Run: headless pygame with SDL's dummy video driver; simulated clock (each Clock.tick advances the game by its frame time, no real sleeping); random seed 0; keys injected as events and as key.get_pressed() state; mouse plan: one left click at the window centre at the start of phase 2, then a move to the lower-right quarter at the start of phase 3.
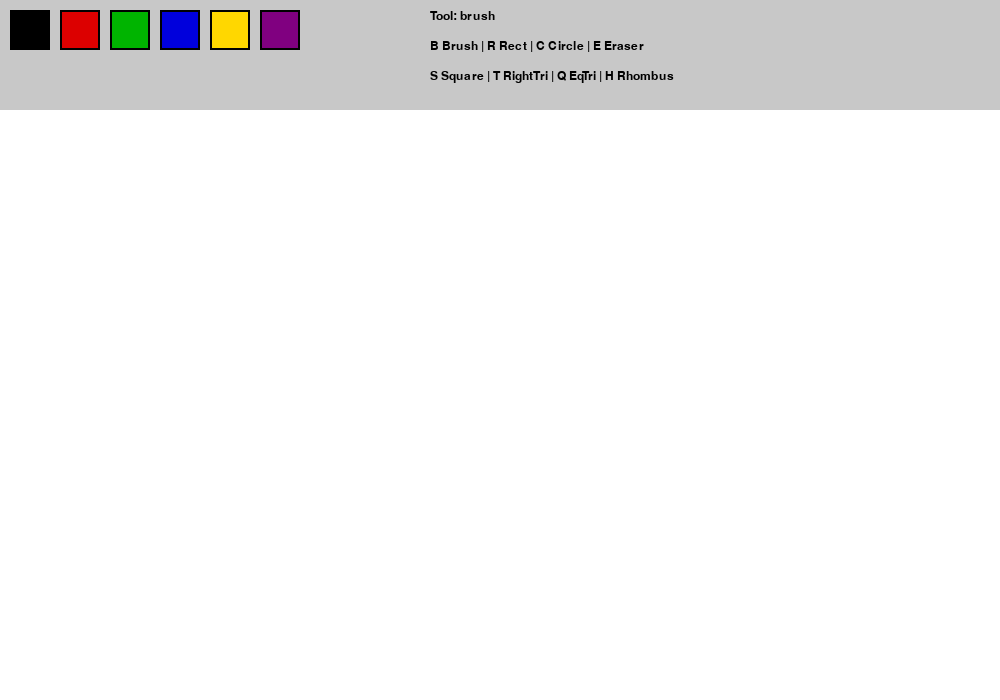
Frame 1 of 4 · flips 1–60 · no input
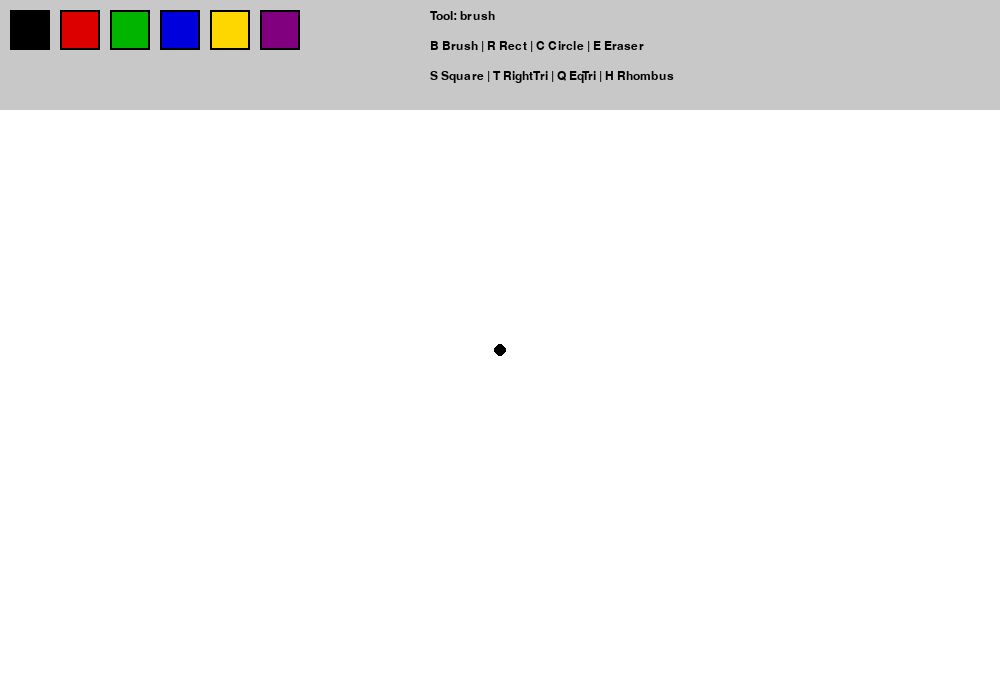
Frame 2 of 4 · flips 61–180 · clicked the window centre · tapped SPACE, RETURN · held RIGHT (→), D
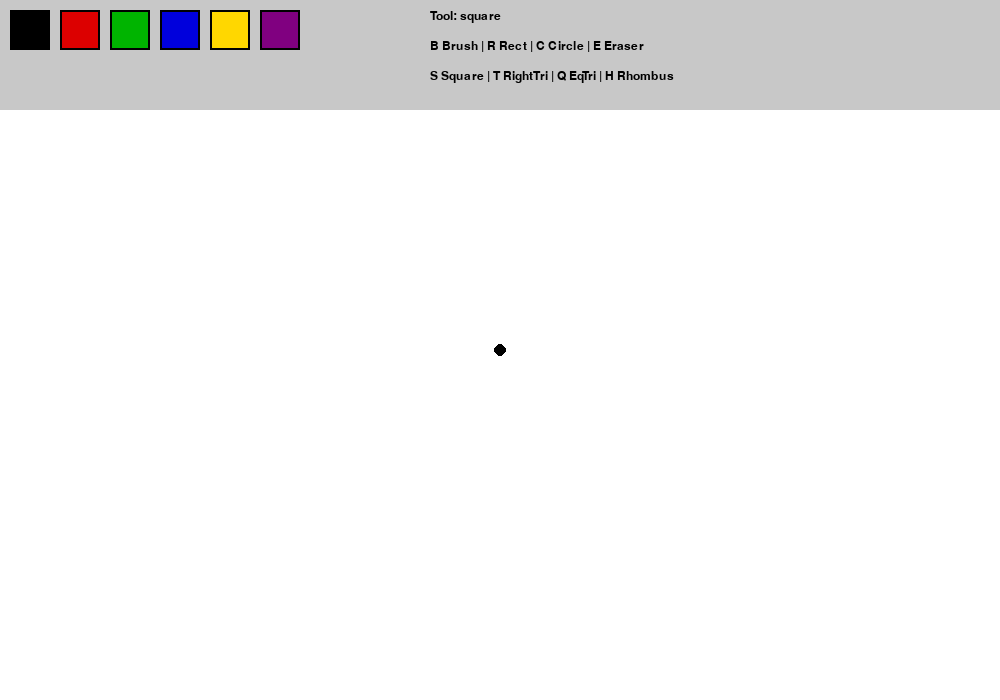
Frame 3 of 4 · flips 181–300 · moved the mouse to the lower-right quarter · held DOWN (↓), S
Frame 4 of 4 · flips 301–420 · held LEFT (←), A, UP (↑), W · screen unchanged from frame 3, image omitted

The pygame program that drew these frames:

import pygame
import sys
import math

# Initialize pygame
pygame.init()

# Window settings
WIDTH, HEIGHT = 1000, 700
screen = pygame.display.set_mode((WIDTH, HEIGHT))
pygame.display.set_caption("Paint")

clock = pygame.time.Clock()
font = pygame.font.SysFont("Verdana", 18)

# Colors
WHITE = (255, 255, 255)
BLACK = (0, 0, 0)
RED = (220, 0, 0)
GREEN = (0, 180, 0)
BLUE = (0, 0, 220)
YELLOW = (255, 215, 0)
PURPLE = (128, 0, 128)
GRAY = (200, 200, 200)

# Canvas for drawing
canvas = pygame.Surface((WIDTH, HEIGHT))
canvas.fill(WHITE)

# -----------------------------
# TOOL SETTINGS
# -----------------------------
tool = "brush"
color = BLACK
brush_size = 6
drawing = False
start_pos = None
last_pos = None

colors = [BLACK, RED, GREEN, BLUE, YELLOW, PURPLE]
color_rects = []

# Create palette rectangles
for i, c in enumerate(colors):
    rect = pygame.Rect(10 + i * 50, 10, 40, 40)
    color_rects.append((rect, c))


# -----------------------------
# DRAW UI
# -----------------------------
def draw_ui():
    # Draw canvas
    screen.blit(canvas, (0, 0))

    # Draw top panel
    pygame.draw.rect(screen, GRAY, (0, 0, WIDTH, 110))

    # Draw color palette
    for rect, c in color_rects:
        pygame.draw.rect(screen, c, rect)
        pygame.draw.rect(screen, BLACK, rect, 2)

    # Draw current tool
    tool_text = font.render(f"Tool: {tool}", True, BLACK)

    # Draw first line of tool keys
    keys_text1 = font.render(
        "B Brush | R Rect | C Circle | E Eraser",
        True,
        BLACK
    )

    # Draw second line of tool keys
    keys_text2 = font.render(
        "S Square | T RightTri | Q EqTri | H Rhombus",
        True,
        BLACK
    )

    screen.blit(tool_text, (430, 10))
    screen.blit(keys_text1, (430, 40))
    screen.blit(keys_text2, (430, 70))


# -----------------------------
# DRAW SHAPES
# -----------------------------
def draw_square(start, end):
    # Draw square using the smaller side
    x1, y1 = start
    x2, y2 = end

    size = min(abs(x2 - x1), abs(y2 - y1))

    if x2 < x1:
        x1 -= size
    if y2 < y1:
        y1 -= size

    rect = pygame.Rect(x1, y1, size, size)
    pygame.draw.rect(canvas, color, rect, 3)


def draw_right_triangle(start, end):
    # Draw right triangle from start and end points
    x1, y1 = start
    x2, y2 = end

    points = [
        (x1, y1),
        (x1, y2),
        (x2, y2)
    ]

    pygame.draw.polygon(canvas, color, points, 3)


def draw_equilateral_triangle(start, end):
    # Draw equilateral triangle using side length
    x1, y1 = start
    x2, y2 = end

    side = abs(x2 - x1)
    height = int(side * math.sqrt(3) / 2)

    points = [
        (x1, y1),
        (x1 + side, y1),
        (x1 + side // 2, y1 - height)
    ]

    pygame.draw.polygon(canvas, color, points, 3)


def draw_rhombus(start, end):
    # Draw rhombus using center and mouse position
    x1, y1 = start
    x2, y2 = end

    width = abs(x2 - x1)
    height = abs(y2 - y1)

    center_x = x1
    center_y = y1

    points = [
        (center_x, center_y - height),
        (center_x + width, center_y),
        (center_x, center_y + height),
        (center_x - width, center_y)
    ]

    pygame.draw.polygon(canvas, color, points, 3)


# -----------------------------
# MAIN LOOP
# -----------------------------
while True:
    for event in pygame.event.get():
        # Quit game
        if event.type == pygame.QUIT:
            pygame.quit()
            sys.exit()

        # Change tool with keyboard
        if event.type == pygame.KEYDOWN:
            if event.key == pygame.K_b:
                tool = "brush"
            elif event.key == pygame.K_r:
                tool = "rect"
            elif event.key == pygame.K_c:
                tool = "circle"
            elif event.key == pygame.K_e:
                tool = "eraser"
            elif event.key == pygame.K_s:
                tool = "square"
            elif event.key == pygame.K_t:
                tool = "right triangle"
            elif event.key == pygame.K_q:
                tool = "equilateral triangle"
            elif event.key == pygame.K_h:
                tool = "rhombus"

        # Start drawing
        if event.type == pygame.MOUSEBUTTONDOWN:
            mx, my = event.pos

            # Check color palette click
            clicked_color = False
            for rect, c in color_rects:
                if rect.collidepoint(mx, my):
                    color = c
                    clicked_color = True
                    break

            # Start drawing only under top panel
            if not clicked_color and my > 110:
                drawing = True
                start_pos = event.pos
                last_pos = event.pos

                # Draw brush dot
                if tool == "brush":
                    pygame.draw.circle(canvas, color, event.pos, brush_size)

                # Draw eraser dot
                elif tool == "eraser":
                    pygame.draw.circle(canvas, WHITE, event.pos, 20)

        # Draw while mouse is moving
        if event.type == pygame.MOUSEMOTION and drawing:
            # Brush drawing
            if tool == "brush":
                pygame.draw.line(canvas, color, last_pos, event.pos, brush_size * 2)
                last_pos = event.pos

            # Eraser drawing
            elif tool == "eraser":
                pygame.draw.line(canvas, WHITE, last_pos, event.pos, 30)
                last_pos = event.pos

        # Finish drawing shape
        if event.type == pygame.MOUSEBUTTONUP and drawing:
            drawing = False
            end_pos = event.pos

            # Draw rectangle
            if tool == "rect":
                x1, y1 = start_pos
                x2, y2 = end_pos

                rect = pygame.Rect(
                    min(x1, x2),
                    min(y1, y2),
                    abs(x2 - x1),
                    abs(y2 - y1)
                )

                pygame.draw.rect(canvas, color, rect, 3)

            # Draw circle
            elif tool == "circle":
                x1, y1 = start_pos
                x2, y2 = end_pos

                radius = int(((x2 - x1) ** 2 + (y2 - y1) ** 2) ** 0.5)
                pygame.draw.circle(canvas, color, start_pos, radius, 3)

            # Draw square
            elif tool == "square":
                draw_square(start_pos, end_pos)

            # Draw right triangle
            elif tool == "right triangle":
                draw_right_triangle(start_pos, end_pos)

            # Draw equilateral triangle
            elif tool == "equilateral triangle":
                draw_equilateral_triangle(start_pos, end_pos)

            # Draw rhombus
            elif tool == "rhombus":
                draw_rhombus(start_pos, end_pos)

    # Update screen
    draw_ui()
    pygame.display.update()
    clock.tick(60)
